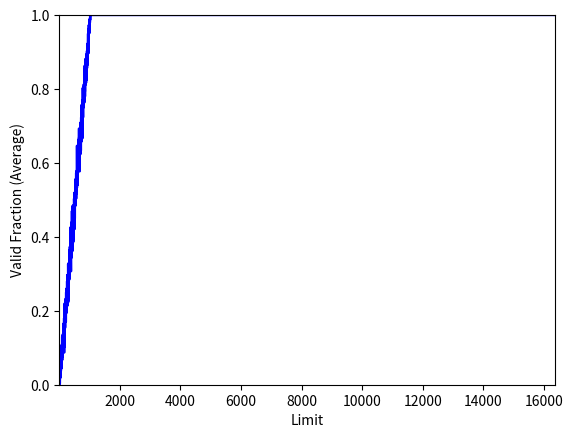

Source code (Python):
import random
import matplotlib.pyplot as plt
import numpy as np

asize = 1024
psize = 16 * 1024
u_list = [0] * psize

for i in range(300):
    random.seed(i)
    for j in range(psize):
        limit = j
        va = int(asize * random.random())
        if va < limit:
            u_list[j] += 1

fig = plt.figure()
x = np.linspace(1, psize, psize)
plt.plot(x, [u / 300 for u in u_list], color="blue")
plt.ylim(0, 1)
plt.margins(0)
plt.xlabel("Limit")
plt.ylabel("Valid Fraction (Average)")
plt.savefig("valid-fraction.png", dpi=227)
plt.show()
